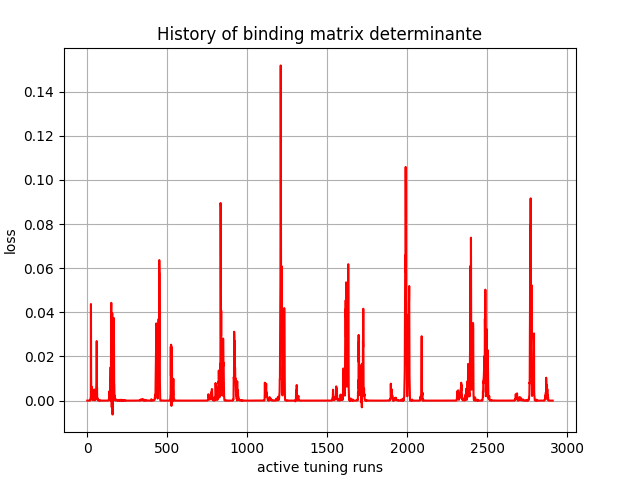

The file beside this chart, header and first rows:
, 0
0, 9.840244e-33
1, -3.5046648e-27
2, 3.542418e-26
3, 1.0186619e-22
4, 4.691402e-21
5, -2.1090717e-19
6, 1.2524977e-17
7, -2.0552e-16
8, 5.4413757e-16
9, -3.2659467e-15
10, 8.067161e-15
11, -2.7773479e-13
12, -1.9097994e-11
13, -8.8333945e-09
14, -8.838698e-08
15, -4.868562e-07
16, 1.0697233e-06
17, -2.2404888e-06
18, 4.551389e-05
19, 0.0001707
20, 0.0008093
21, 0.001342
22, 0.001873
23, 0.04378
24, 0.01051
25, 0.003589
26, 0.0009043
27, 0.001127
28, 0.0062
29, 0.001654
30, 0.0009291
31, 0.0004951
32, 0.0004629
33, 0.0008361
34, 0.000326
35, 0.002542
36, 0.00143
37, 0.00237
38, 0.0004878
39, 0.0005149
40, 0.002596
41, 0.001624
42, 0.003768
43, 0.00504
44, 0.0008494
45, 0.0003137
46, 0.0001371
47, 0.000521
48, 0.001115
49, 0.0003766
50, 0.0005476
51, 0.002155
52, 0.00208
53, 0.004539
54, 0.002955
55, 0.004796
56, 0.002776
57, 0.00648
58, 0.008027
59, 0.02697
... 2,850 more rows
